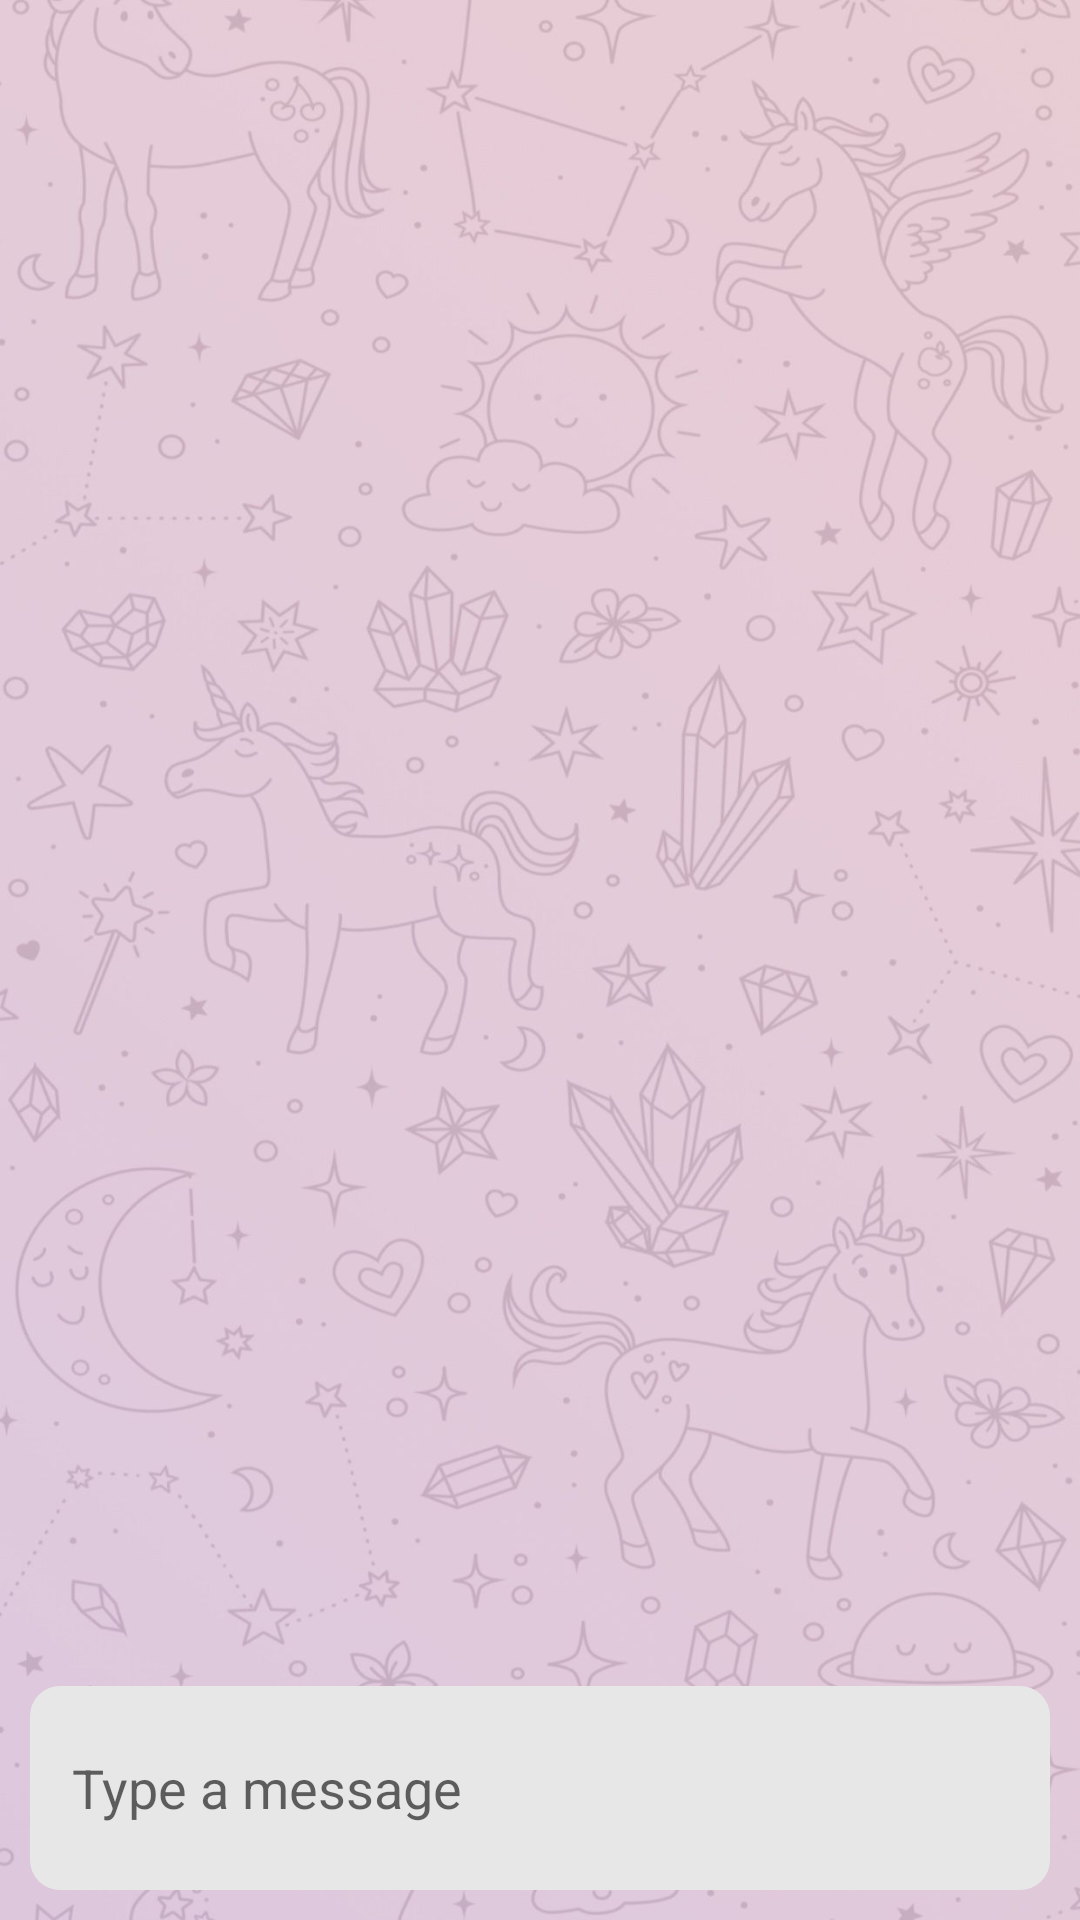

The Android layout XML behind this screen, and the referenced resources:
<!-- AndroidManifest.xml: application theme Theme.ChatAppFirebase -->
<!-- res/layout/activity_chat.xml -->
<?xml version="1.0" encoding="utf-8"?>
<RelativeLayout xmlns:android="http://schemas.android.com/apk/res/android"
    xmlns:app="http://schemas.android.com/apk/res-auto"
    xmlns:tools="http://schemas.android.com/tools"
    android:layout_width="match_parent"
    android:background="@drawable/icon1"
    android:layout_height="match_parent"
    tools:context=".ChatActivity">

    <androidx.recyclerview.widget.RecyclerView
        android:id="@+id/recyclerView"
        android:layout_width="match_parent"
        android:layout_height="wrap_content"
        android:layout_above="@id/linearLayout"
        android:layout_alignParentTop="true" />

    <LinearLayout
        android:id="@+id/linearLayout"
        android:layout_width="match_parent"
        android:layout_height="wrap_content"
        android:layout_alignParentBottom="true"
        android:layout_margin="10dp"
        android:background="@drawable/background_shape"
        android:orientation="horizontal"
        android:padding="4dp">

        <androidx.appcompat.widget.AppCompatEditText
            android:id="@+id/editMessBox"
            android:layout_width="0dp"
            android:layout_height="60dp"
            android:layout_weight="5"
            android:background="#E8E7E7"
            android:hint="Type a message"
            android:padding="10dp" />

        <androidx.appcompat.widget.AppCompatImageView
            android:id="@+id/btnSend"
            android:layout_width="0dp"
            android:layout_height="wrap_content"
            android:visibility="gone"
            android:layout_gravity="center"
            android:layout_weight="1"
            android:src="@drawable/ic_baseline_send_24" />

    </LinearLayout>

</RelativeLayout>
<!-- resources referenced by this layout -->
<resources>
  <!-- drawable background_shape (drawable-v24) -->
  <?xml version="1.0" encoding="utf-8"?>
  <shape xmlns:android="http://schemas.android.com/apk/res/android"
      android:shape="rectangle">
  
      <corners android:radius="10dp"/>
      <solid android:color="#E8E7E7"/>
  </shape>
  <!-- drawable ic_baseline_send_24 (drawable) -->
  <vector xmlns:android="http://schemas.android.com/apk/res/android"
      android:width="30dp"
      android:height="30dp"
      android:viewportWidth="24"
      android:viewportHeight="24"
      android:autoMirrored="true">
    <path
        android:fillColor="#304FFE"
        android:pathData="M2.01,21L23,12 2.01,3 2,10l15,2 -15,2z"/>
  </vector>
  <!-- drawable icon1: jpg bitmap (drawable-v24, 129341 bytes) -->
  <style name="Theme.ChatAppFirebase" parent="Theme.MaterialComponents.DayNight.DarkActionBar">
          
          <item name="colorPrimary">@color/purple_500</item>
          <item name="colorPrimaryVariant">@color/purple_700</item>
          <item name="colorOnPrimary">@color/white</item>
          
          <item name="colorSecondary">@color/teal_200</item>
          <item name="colorSecondaryVariant">@color/teal_700</item>
          <item name="colorOnSecondary">@color/black</item>
          
          <item name="android:statusBarColor" tools:targetApi="l">?attr/colorPrimaryVariant</item>
          
      </style>
  <!-- not gathered from this repository: default colours our renderer supplied (Android Studio template values) -->
  <color name="purple_500">#FF6200EE</color>
  <color name="purple_700">#FF3700B3</color>
  <color name="teal_200">#FF03DAC5</color>
  <color name="teal_700">#FF018786</color>
  <color name="black">#FF000000</color>
  <color name="white">#FFFFFFFF</color>
</resources>
